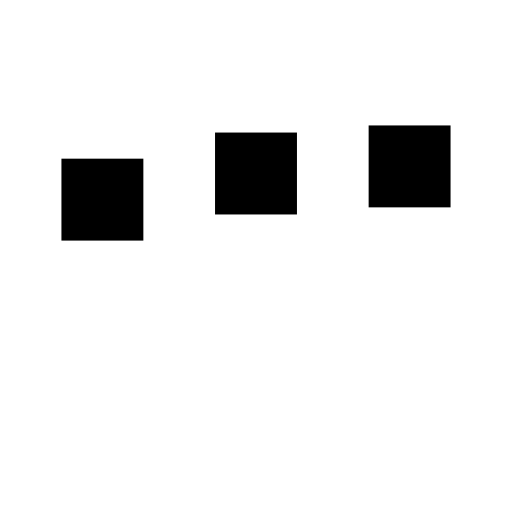
t = 0.00 s
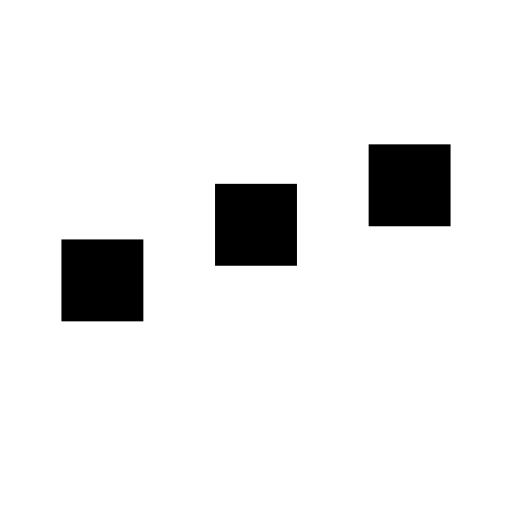
t = 0.31 s
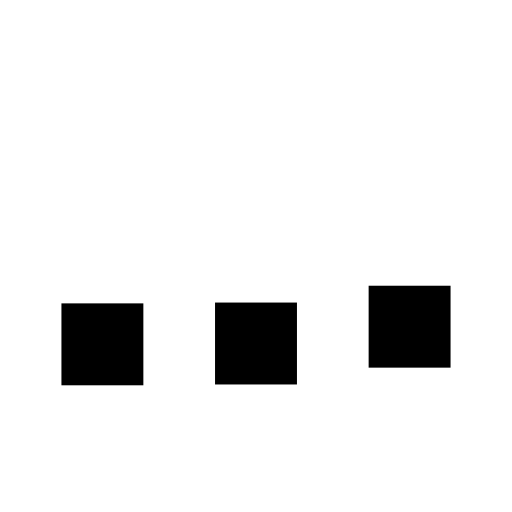
t = 0.94 s
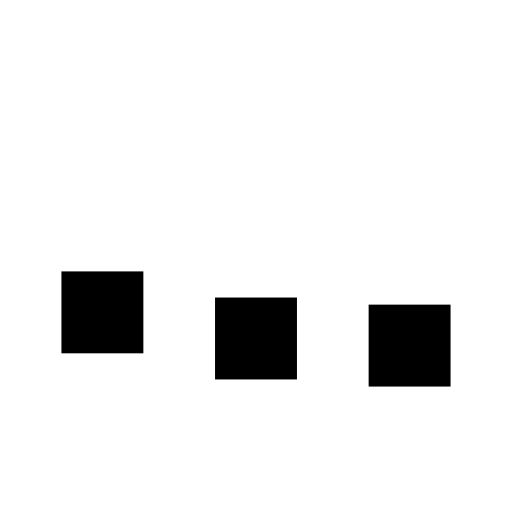
t = 1.25 s
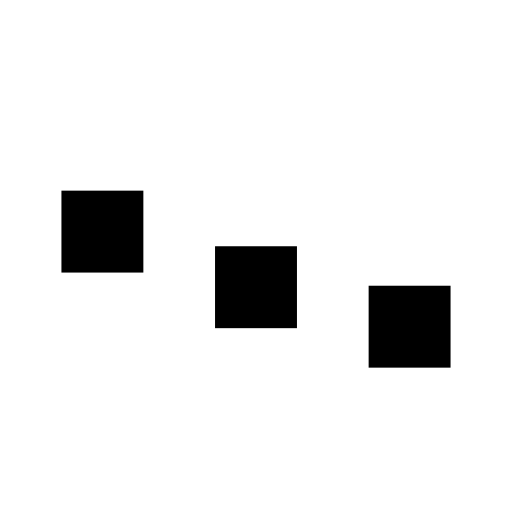
t = 1.56 s
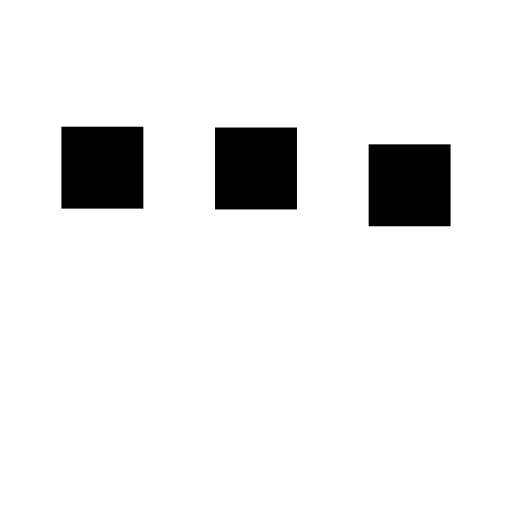
t = 2.19 s

The animated SVG that drew these frames (rendered in a browser with its animation timeline set to each time). Animation: 3 SMIL elements (animate=3); one cycle of 2.50 s, repeats indefinitely.

﻿<svg xmlns='http://www.w3.org/2000/svg' viewBox='0 0 200 200'><rect fill='#000000' stroke='#000000' stroke-width='2' width='30' height='30' x='25' y='50'><animate attributeName='y' calcMode='spline' dur='2.5' values='50;120;50;' keySplines='.5 0 .5 1;.5 0 .5 1' repeatCount='indefinite' begin='-.4'></animate></rect><rect fill='#000000' stroke='#000000' stroke-width='2' width='30' height='30' x='85' y='50'><animate attributeName='y' calcMode='spline' dur='2.5' values='50;120;50;' keySplines='.5 0 .5 1;.5 0 .5 1' repeatCount='indefinite' begin='-.2'></animate></rect><rect fill='#000000' stroke='#000000' stroke-width='2' width='30' height='30' x='145' y='50'><animate attributeName='y' calcMode='spline' dur='2.5' values='50;120;50;' keySplines='.5 0 .5 1;.5 0 .5 1' repeatCount='indefinite' begin='0'></animate></rect></svg>